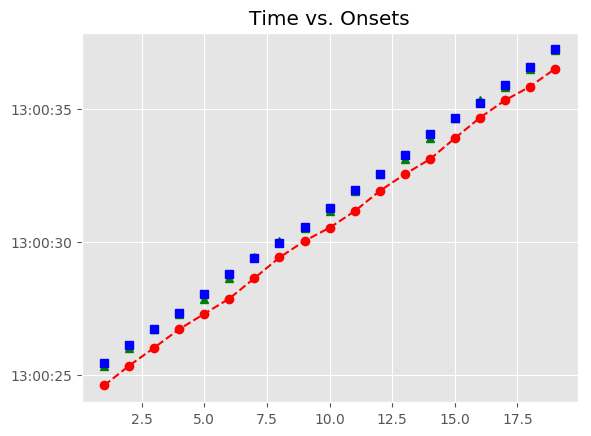

Source data for this figure (header and first rows):
, Asynchrony, Tap Onset, Test, True Onset, User ID, IOI, Max, Min, Sanitized Tap Onset, Sanitized Asynchrony, Sanitized Mean Asynchrony, Sanitized Std Dev Asynchrony, Mean Asynchrony, Std Dev Asynchrony, Missed Taps, Phase Correction Response
1, -859.4, 2018-05-07 13:00:24.600893000, A4a2, 2018-05-07 13:00:25.460252000, 379.0, 0 days 00:00:00.673379000, 2018-05-07 13:00:25.796941500, 2018-05-07 13:00:25.135173000, 2018-05-07 13:00:25.346057000, -114.2, -60.61, 77.3, -724.7, 118.5, 0, 2.187
2, -787.6, 2018-05-07 13:00:25.346057000, A4a2, 2018-05-07 13:00:26.133631000, 379.0, 0 days 00:00:00.603719000, 2018-05-07 13:00:26.435490500, 2018-05-07 13:00:25.796941500, 2018-05-07 13:00:26.021623000, -112, -60.61, 77.3, -724.7, 118.5, 0, 94.6
3, -715.7, 2018-05-07 13:00:26.021623000, A4a2, 2018-05-07 13:00:26.737350000, 379.0, 0 days 00:00:00.603719000, 2018-05-07 13:00:27.039209500, 2018-05-07 13:00:26.435490500, 2018-05-07 13:00:26.719939000, -17.41, -60.61, 77.3, -724.7, 118.5, 0, -27.02
4, -621.1, 2018-05-07 13:00:26.719939000, A4a2, 2018-05-07 13:00:27.341069000, 379.0, 0 days 00:00:00.696598000, 2018-05-07 13:00:27.689368000, 2018-05-07 13:00:27.039209500, 2018-05-07 13:00:27.296636000, -44.43, -60.61, 77.3, -724.7, 118.5, 0, -123.9
5, -741, 2018-05-07 13:00:27.296636000, A4a2, 2018-05-07 13:00:28.037667000, 379.0, 0 days 00:00:00.766259000, 2018-05-07 13:00:28.420796500, 2018-05-07 13:00:27.689368000, 2018-05-07 13:00:27.869317000, -168.3, -60.61, 77.3, -724.7, 118.5, 0, 0.008
6, -934.6, 2018-05-07 13:00:27.869317000, A4a2, 2018-05-07 13:00:28.803926000, 379.0, 0 days 00:00:00.603719000, 2018-05-07 13:00:29.105785500, 2018-05-07 13:00:28.420796500, 2018-05-07 13:00:28.635584000, -168.3, -60.61, 77.3, -724.7, 118.5, 0, 174.1
7, -772.1, 2018-05-07 13:00:28.635584000, A4a2, 2018-05-07 13:00:29.407645000, 379.0, 0 days 00:00:00.557279000, 2018-05-07 13:00:29.686284500, 2018-05-07 13:00:29.105785500, 2018-05-07 13:00:29.413441000, 5.796, -60.61, 77.3, -724.7, 118.5, 0, 63.48
8, -551.5, 2018-05-07 13:00:29.413441000, A4a2, 2018-05-07 13:00:29.964924000, 379.0, 0 days 00:00:00.603718000, 2018-05-07 13:00:30.266783000, 2018-05-07 13:00:29.686284500, 2018-05-07 13:00:30.034198000, 69.27, -60.61, 77.3, -724.7, 118.5, 0, -106.4
9, -534.4, 2018-05-07 13:00:30.034198000, A4a2, 2018-05-07 13:00:30.568642000, 379.0, 0 days 00:00:00.719819000, 2018-05-07 13:00:30.928551500, 2018-05-07 13:00:30.266783000, 2018-05-07 13:00:30.531545000, -37.1, -60.61, 77.3, -724.7, 118.5, 0, -100.2
10, -756.9, 2018-05-07 13:00:30.531545000, A4a2, 2018-05-07 13:00:31.288461000, 379.0, 0 days 00:00:00.673379000, 2018-05-07 13:00:31.625150500, 2018-05-07 13:00:30.928551500, 2018-05-07 13:00:31.151173000, -137.3, -60.61, 77.3, -724.7, 118.5, 0, 88.79
11, -810.7, 2018-05-07 13:00:31.151173000, A4a2, 2018-05-07 13:00:31.961840000, 379.0, 0 days 00:00:00.603718000, 2018-05-07 13:00:32.263699000, 2018-05-07 13:00:31.625150500, 2018-05-07 13:00:31.913341000, -48.5, -60.61, 77.3, -724.7, 118.5, 0, 24.43
12, -652.2, 2018-05-07 13:00:31.913341000, A4a2, 2018-05-07 13:00:32.565558000, 379.0, 0 days 00:00:00.696599000, 2018-05-07 13:00:32.913857500, 2018-05-07 13:00:32.263699000, 2018-05-07 13:00:32.541493000, -24.07, -60.61, 77.3, -724.7, 118.5, 0, -132.7
13, -720.7, 2018-05-07 13:00:32.541493000, A4a2, 2018-05-07 13:00:33.262157000, 379.0, 0 days 00:00:00.789479000, 2018-05-07 13:00:33.656896500, 2018-05-07 13:00:32.913857500, 2018-05-07 13:00:33.105354000, -156.8, -60.61, 77.3, -724.7, 118.5, 0, -0.08
14, -946.3, 2018-05-07 13:00:33.105354000, A4a2, 2018-05-07 13:00:34.051636000, 379.0, 0 days 00:00:00.603718000, 2018-05-07 13:00:34.353495000, 2018-05-07 13:00:33.656896500, 2018-05-07 13:00:33.894753000, -156.9, -60.61, 77.3, -724.7, 118.5, 0, 168.1
15, -760.6, 2018-05-07 13:00:33.894753000, A4a2, 2018-05-07 13:00:34.655354000, 379.0, 0 days 00:00:00.580499000, 2018-05-07 13:00:34.945603500, 2018-05-07 13:00:34.353495000, 2018-05-07 13:00:34.666526000, 11.17, -60.61, 77.3, -724.7, 118.5, 0, 74.58
16, -569.3, 2018-05-07 13:00:34.666526000, A4a2, 2018-05-07 13:00:35.235853000, 379.0, 0 days 00:00:00.673379000, 2018-05-07 13:00:35.572542500, 2018-05-07 13:00:34.945603500, 2018-05-07 13:00:35.321605000, 85.75, -60.61, 77.3, -724.7, 118.5, 0, -158
17, -587.6, 2018-05-07 13:00:35.321605000, A4a2, 2018-05-07 13:00:35.909232000, 379.0, 0 days 00:00:00.650159000, 2018-05-07 13:00:36.234311500, 2018-05-07 13:00:35.572542500, 2018-05-07 13:00:35.836988000, -72.24, -60.61, 77.3, -724.7, 118.5, 0, 19.82
18, -722.4, 2018-05-07 13:00:35.836988000, A4a2, 2018-05-07 13:00:36.559391000, 379.0, 0 days 00:00:00.673378000, 2018-05-07 13:00:36.896080000, 2018-05-07 13:00:36.234311500, 2018-05-07 13:00:36.506963000, -52.43, -60.61, 77.3, -724.7, 118.5, 0, 38.87
19, -725.8, 2018-05-07 13:00:36.506963000, A4a2, 2018-05-07 13:00:37.232769000, 379.0, 0 days 00:00:00.673379000, 2018-05-07 13:00:37.569458500, 2018-05-07 13:00:36.896080000, 2018-05-07 13:00:37.219212000, -13.56, -60.61, 77.3, -724.7, 118.5, 0, 
